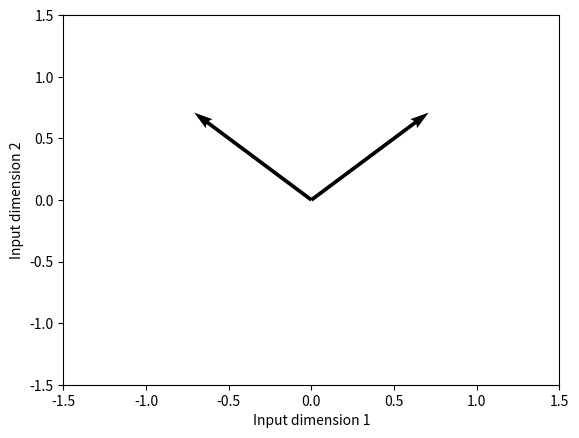

Reproduce this figure in Python.
#!/usr/bin/env python3
# -*- coding: utf-8 -*-
"""
Created on Tue Jul  3 13:49:33 2018

[redacted]
create plots from chapter 3
"""
import matplotlib.pyplot as plt
import numpy as np
v1 = np.array([1, -1])/1.41
v2 = np.array([1, 1])/1.41
plt.quiver([0, 0], [0, 0], v1, v2, angles='xy', scale_units='xy', scale=1)
plt.xlim(-1.5, 1.5)
plt.xlabel("Input dimension 1")
plt.ylabel("Input dimension 2")
plt.ylim(-1.5, 1.5)
plt.show()